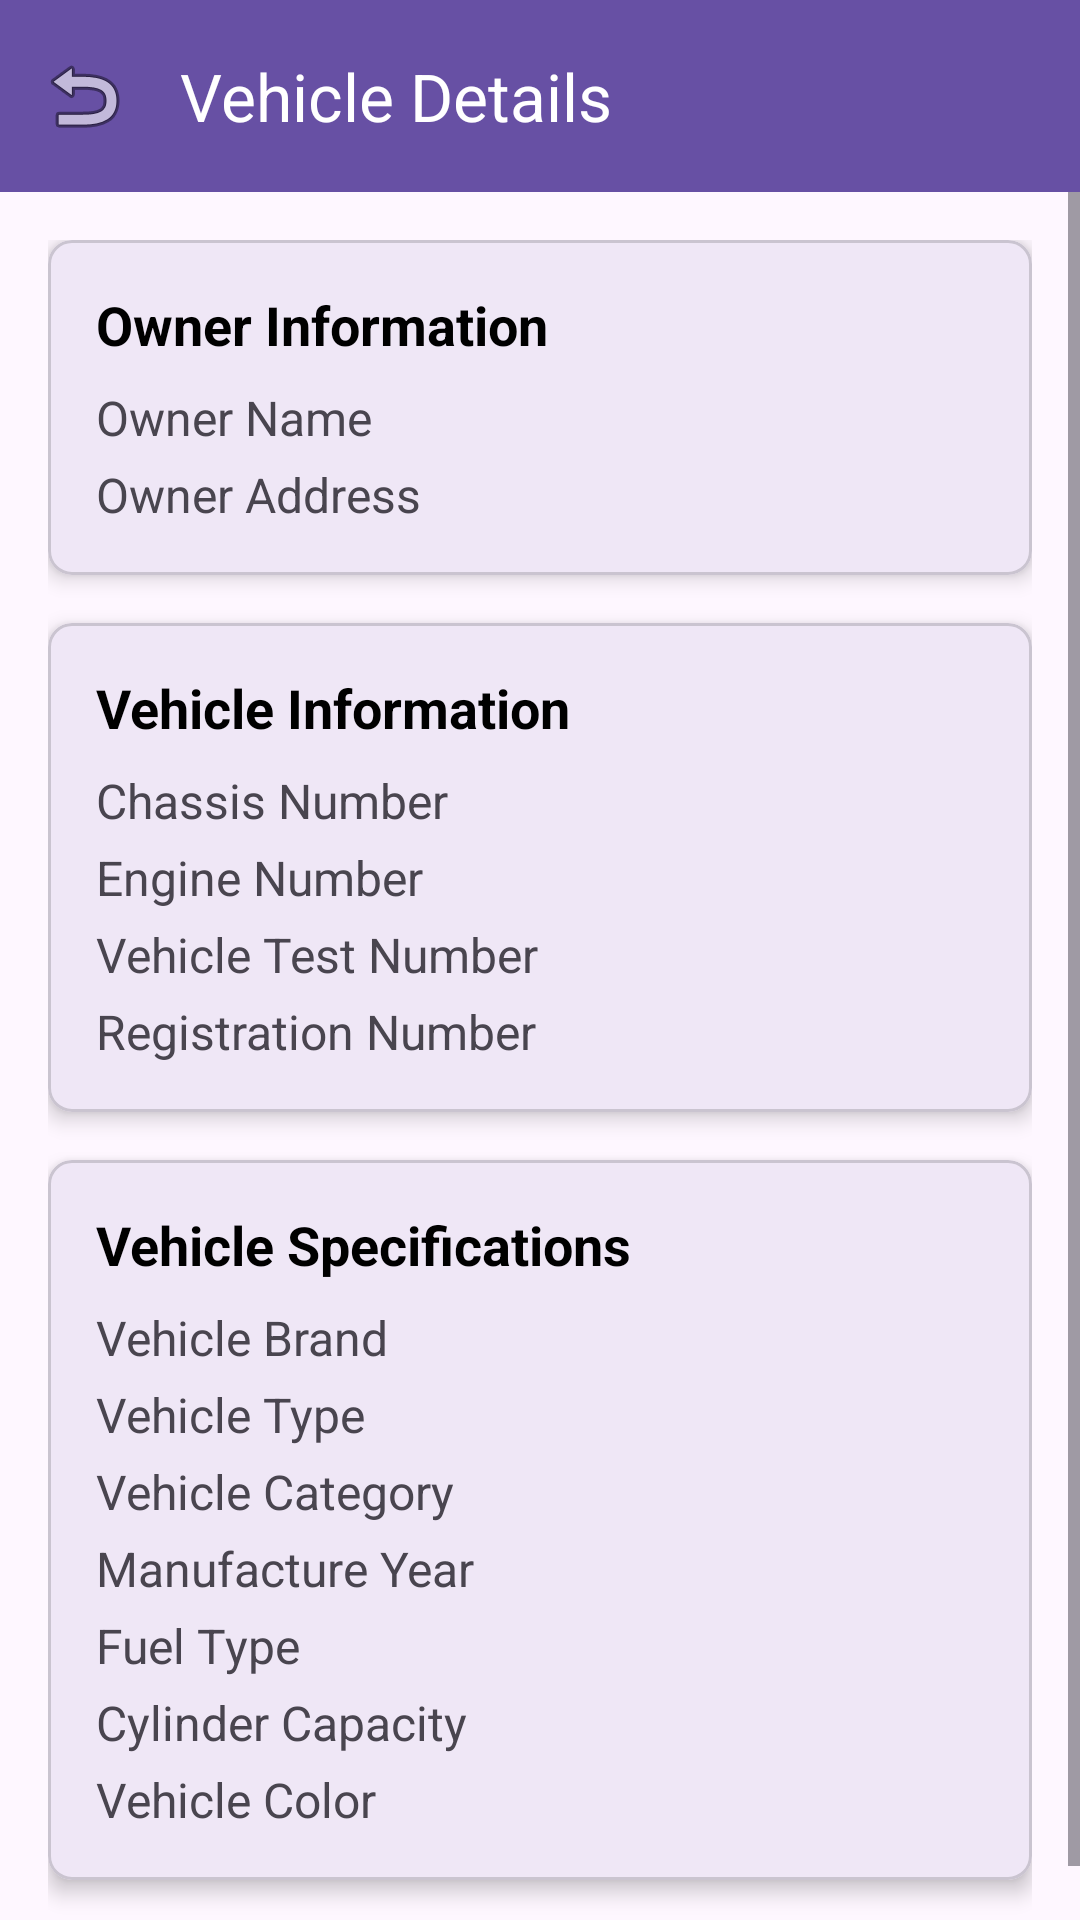

The Android layout XML behind this screen, and the referenced resources:
<!-- AndroidManifest.xml: application theme Theme.VehicleDataRecorder -->
<!-- res/layout/activity_vehicle_detail.xml -->
<?xml version="1.0" encoding="utf-8"?>
<androidx.constraintlayout.widget.ConstraintLayout xmlns:android="http://schemas.android.com/apk/res/android"
    xmlns:app="http://schemas.android.com/apk/res-auto"
    xmlns:tools="http://schemas.android.com/tools"
    android:layout_width="match_parent"
    android:layout_height="match_parent"
    tools:context=".VehicleDetailActivity">

    <com.google.android.material.appbar.MaterialToolbar
        android:id="@+id/toolbar"
        android:layout_width="match_parent"
        android:layout_height="?attr/actionBarSize"
        android:background="?attr/colorPrimary"
        android:theme="@style/ThemeOverlay.Material3.Dark.ActionBar"
        app:layout_constraintEnd_toEndOf="parent"
        app:layout_constraintStart_toStartOf="parent"
        app:layout_constraintTop_toTopOf="parent"
        app:title="Vehicle Details"
        app:titleTextColor="@android:color/white"
        app:navigationIcon="@android:drawable/ic_menu_revert" />

    <ScrollView
        android:layout_width="0dp"
        android:layout_height="0dp"
        android:fillViewport="true"
        app:layout_constraintBottom_toBottomOf="parent"
        app:layout_constraintEnd_toEndOf="parent"
        app:layout_constraintStart_toStartOf="parent"
        app:layout_constraintTop_toBottomOf="@id/toolbar">

        <LinearLayout
            android:layout_width="match_parent"
            android:layout_height="wrap_content"
            android:orientation="vertical"
            android:padding="16dp">

            <com.google.android.material.card.MaterialCardView
                android:layout_width="match_parent"
                android:layout_height="wrap_content"
                android:layout_marginBottom="16dp"
                app:cardCornerRadius="8dp"
                app:cardElevation="4dp">

                <LinearLayout
                    android:layout_width="match_parent"
                    android:layout_height="wrap_content"
                    android:orientation="vertical"
                    android:padding="16dp">

                    <TextView
                        android:layout_width="match_parent"
                        android:layout_height="wrap_content"
                        android:text="Owner Information"
                        android:textSize="18sp"
                        android:textStyle="bold"
                        android:textColor="@android:color/black"
                        android:layout_marginBottom="8dp" />

                    <TextView
                        android:id="@+id/textViewOwnerName"
                        android:layout_width="match_parent"
                        android:layout_height="wrap_content"
                        android:text="Owner Name"
                        android:textSize="16sp"
                        android:layout_marginBottom="4dp" />

                    <TextView
                        android:id="@+id/textViewOwnerAddress"
                        android:layout_width="match_parent"
                        android:layout_height="wrap_content"
                        android:text="Owner Address"
                        android:textSize="16sp" />

                </LinearLayout>

            </com.google.android.material.card.MaterialCardView>

            <com.google.android.material.card.MaterialCardView
                android:layout_width="match_parent"
                android:layout_height="wrap_content"
                android:layout_marginBottom="16dp"
                app:cardCornerRadius="8dp"
                app:cardElevation="4dp">

                <LinearLayout
                    android:layout_width="match_parent"
                    android:layout_height="wrap_content"
                    android:orientation="vertical"
                    android:padding="16dp">

                    <TextView
                        android:layout_width="match_parent"
                        android:layout_height="wrap_content"
                        android:text="Vehicle Information"
                        android:textSize="18sp"
                        android:textStyle="bold"
                        android:textColor="@android:color/black"
                        android:layout_marginBottom="8dp" />

                    <TextView
                        android:id="@+id/textViewChassisNumber"
                        android:layout_width="match_parent"
                        android:layout_height="wrap_content"
                        android:text="Chassis Number"
                        android:textSize="16sp"
                        android:layout_marginBottom="4dp" />

                    <TextView
                        android:id="@+id/textViewEngineNumber"
                        android:layout_width="match_parent"
                        android:layout_height="wrap_content"
                        android:text="Engine Number"
                        android:textSize="16sp"
                        android:layout_marginBottom="4dp" />

                    <TextView
                        android:id="@+id/textViewVehicleTestNumber"
                        android:layout_width="match_parent"
                        android:layout_height="wrap_content"
                        android:text="Vehicle Test Number"
                        android:textSize="16sp"
                        android:layout_marginBottom="4dp" />

                    <TextView
                        android:id="@+id/textViewRegistrationNumber"
                        android:layout_width="match_parent"
                        android:layout_height="wrap_content"
                        android:text="Registration Number"
                        android:textSize="16sp" />

                </LinearLayout>

            </com.google.android.material.card.MaterialCardView>

            <com.google.android.material.card.MaterialCardView
                android:layout_width="match_parent"
                android:layout_height="wrap_content"
                android:layout_marginBottom="16dp"
                app:cardCornerRadius="8dp"
                app:cardElevation="4dp">

                <LinearLayout
                    android:layout_width="match_parent"
                    android:layout_height="wrap_content"
                    android:orientation="vertical"
                    android:padding="16dp">

                    <TextView
                        android:layout_width="match_parent"
                        android:layout_height="wrap_content"
                        android:text="Vehicle Specifications"
                        android:textSize="18sp"
                        android:textStyle="bold"
                        android:textColor="@android:color/black"
                        android:layout_marginBottom="8dp" />

                    <TextView
                        android:id="@+id/textViewVehicleBrand"
                        android:layout_width="match_parent"
                        android:layout_height="wrap_content"
                        android:text="Vehicle Brand"
                        android:textSize="16sp"
                        android:layout_marginBottom="4dp" />

                    <TextView
                        android:id="@+id/textViewVehicleType"
                        android:layout_width="match_parent"
                        android:layout_height="wrap_content"
                        android:text="Vehicle Type"
                        android:textSize="16sp"
                        android:layout_marginBottom="4dp" />

                    <TextView
                        android:id="@+id/textViewVehicleCategory"
                        android:layout_width="match_parent"
                        android:layout_height="wrap_content"
                        android:text="Vehicle Category"
                        android:textSize="16sp"
                        android:layout_marginBottom="4dp" />

                    <TextView
                        android:id="@+id/textViewManufactureYear"
                        android:layout_width="match_parent"
                        android:layout_height="wrap_content"
                        android:text="Manufacture Year"
                        android:textSize="16sp"
                        android:layout_marginBottom="4dp" />

                    <TextView
                        android:id="@+id/textViewFuelType"
                        android:layout_width="match_parent"
                        android:layout_height="wrap_content"
                        android:text="Fuel Type"
                        android:textSize="16sp"
                        android:layout_marginBottom="4dp" />

                    <TextView
                        android:id="@+id/textViewCylinderCapacity"
                        android:layout_width="match_parent"
                        android:layout_height="wrap_content"
                        android:text="Cylinder Capacity"
                        android:textSize="16sp"
                        android:layout_marginBottom="4dp" />

                    <TextView
                        android:id="@+id/textViewVehicleColor"
                        android:layout_width="match_parent"
                        android:layout_height="wrap_content"
                        android:text="Vehicle Color"
                        android:textSize="16sp" />

                </LinearLayout>

            </com.google.android.material.card.MaterialCardView>

        </LinearLayout>

    </ScrollView>

</androidx.constraintlayout.widget.ConstraintLayout>
<!-- resources referenced by this layout -->
<resources>
  <style name="Theme.VehicleDataRecorder" parent="Base.Theme.VehicleDataRecorder" />
  <style name="Base.Theme.VehicleDataRecorder" parent="Theme.Material3.DayNight.NoActionBar">
          
          
      </style>
</resources>
